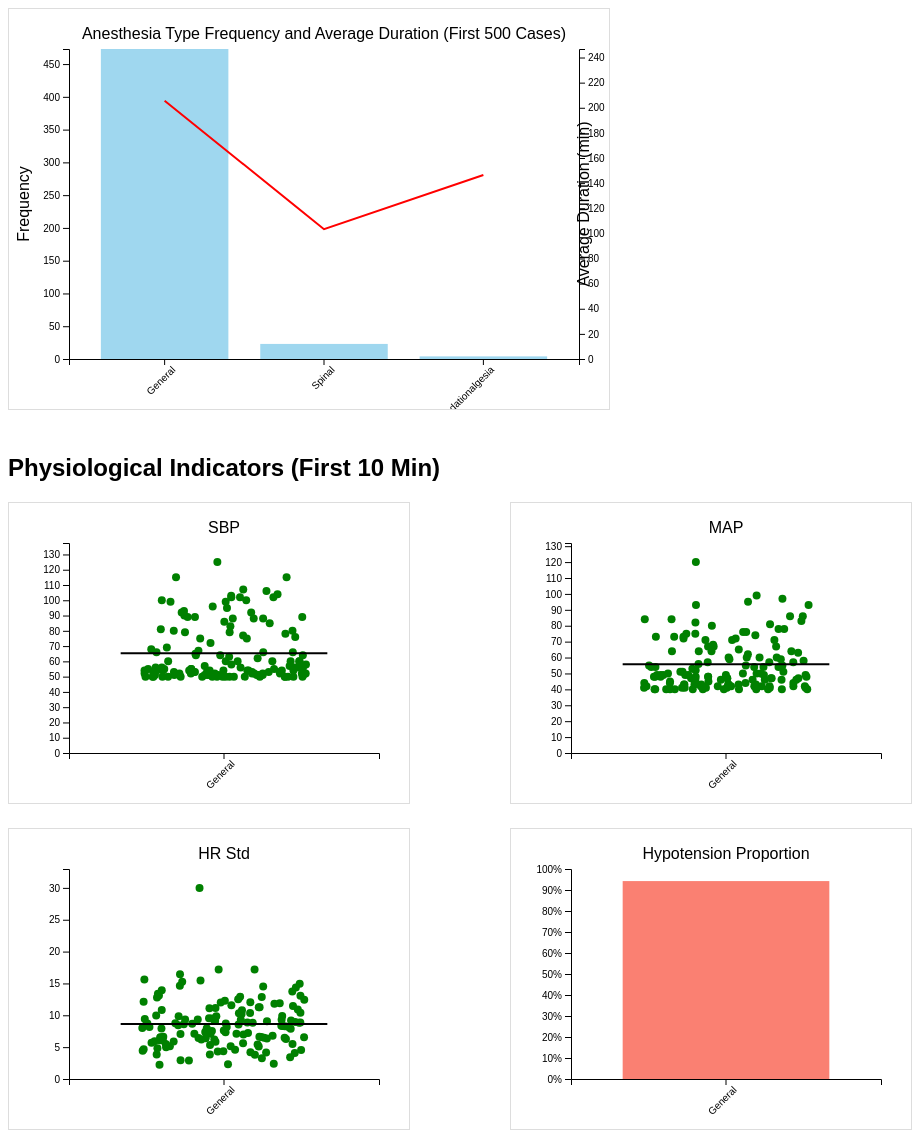
D3 v7 page, settled after 480 driven frames (8 s of simulated time); the page loaded 1 data file(s).


        // Load data
        d3.csv("summary_with_all_stats.csv").then(rawData => {
            // Parse data
            rawData.forEach(d => {
                d.min_sbp = +d.min_sbp;
                d.mean_sbp = +d.mean_sbp;
                d.max_sbp = +d.max_sbp;
                d.min_map = +d.min_map;
                d.mean_map = +d.mean_map;
                d.max_map = +d.max_map;
                d.mean_hr = +d.mean_hr;
                d.max_hr = +d.max_hr;
                d.hr_std = +d.hr_std;
                d.hypotension = +d.hypotension;
                d.ane_duration = +d.ane_duration;
                d.sevoflurane = +d.sevoflurane;
                d.desflurane = +d.desflurane;
                d.propofol_tci = +d.propofol_tci;
                d.remifentanil_tci = +d.remifentanil_tci;
            });

            // Filter for frequency chart (minimal filtering)
            const freqData = rawData.filter(d => d.ane_type && !isNaN(d.ane_duration));

            // Filter for physiological charts (strict filtering)
            const physData = rawData.filter(d => !isNaN(d.min_sbp) && d.min_sbp > 0 &&
                                               !isNaN(d.mean_sbp) && d.mean_sbp > 0 &&
                                               !isNaN(d.max_sbp) && d.max_sbp > 0 &&
                                               !isNaN(d.min_map) && d.min_map > 0 &&
                                               !isNaN(d.mean_map) && d.mean_map > 0 &&
                                               !isNaN(d.max_map) && d.max_map > 0 &&
                                               !isNaN(d.hr_std) && d.hr_std > 0 &&
                                               !isNaN(d.hypotension));

            // Define all possible anesthesia types for frequency chart
            const allAneTypes = ["General", "Spinal", "Sedationalgesia"];

            // Get dynamic anesthesia types for physiological charts
            const physAneTypes = [...new Set(physData.map(d => d.ane_type))];

            // Populate anesthesia type options
            const aneTypeSelect = d3.select("#anetype-select");
            allAneTypes.forEach(type => {
                aneTypeSelect.append("option").text(type).attr("value", type);
            });

            // Function to get selected values
            function getSelectedValues(selectId) {
                return Array.from(document.querySelector(selectId).selectedOptions).map(opt => opt.value);
            }

            // Filter data for frequency chart
            function filterFreqData() {
                const selectedAneTypes = getSelectedValues("#anetype-select");
                const selectedDrugs = getSelectedValues("#drug-select");

                return freqData.filter(d => {
                    const aneTypeMatch = selectedAneTypes.length === 0 || selectedAneTypes.includes(d.ane_type);
                    const drugMatch = selectedDrugs.length === 0 || selectedDrugs.every(drug => d[drug] == 1);
                    return aneTypeMatch && drugMatch;
                });
            }

            // Filter data for physiological charts
            function filterPhysData() {
                const selectedAneTypes = getSelectedValues("#anetype-select");
                const selectedDrugs = getSelectedValues("#drug-select");

                return physData.filter(d => {
                    const aneTypeMatch = selectedAneTypes.length === 0 || selectedAneTypes.includes(d.ane_type);
                    const drugMatch = selectedDrugs.length === 0 || selectedDrugs.every(drug => d[drug] == 1);
                    return aneTypeMatch && drugMatch;
                });
            }

            // Update all charts
            function updateCharts() {
                const filteredFreqData = filterFreqData();
                const filteredPhysData = filterPhysData();
                updateFreqDurationChart(filteredFreqData);
                updateScatterPlot(filteredPhysData, d3.select("#sbp-select").property("value"), "#scatter-sbp", "SBP");
                updateScatterPlot(filteredPhysData, d3.select("#map-select").property("value"), "#scatter-map", "MAP");
                updateScatterPlot(filteredPhysData, "hr_std", "#scatter-hr-std", "HR Std");
                updateBarChart(filteredPhysData);
            }

            // Frequency and Duration Chart
            function updateFreqDurationChart(data) {
                d3.select("#freq-duration").selectAll("*").remove();

                const margin = {top: 40, right: 30, bottom: 50, left: 60};
                const width = 600 - margin.left - margin.right;
                const height = 400 - margin.top - margin.bottom;

                const svg = d3.select("#freq-duration")
                    .append("svg")
                    .attr("width", width + margin.left + margin.right)
                    .attr("height", height + margin.top + margin.bottom)
                    .append("g")
                    .attr("transform", `translate(${margin.left},${margin.top})`);

                const x = d3.scaleBand()
                    .domain(allAneTypes)
                    .range([0, width])
                    .padding(0.2);

                const yFreq = d3.scaleLinear()
                    .domain([0, d3.max(allAneTypes.map(t => data.filter(d => d.ane_type === t).length)) || 1])
                    .range([height, 0]);

                const yDur = d3.scaleLinear()
                    .domain([0, d3.max(allAneTypes.map(t => d3.mean(data.filter(d => d.ane_type === t), d => d.ane_duration)) || 0) * 1.2 || 1])
                    .range([height, 0]);

                svg.append("g")
                    .attr("transform", `translate(0,${height})`)
                    .call(d3.axisBottom(x))
                    .selectAll("text")
                    .attr("transform", "rotate(-45)")
                    .style("text-anchor", "end");

                svg.append("g")
                    .call(d3.axisLeft(yFreq).tickFormat(d3.format(".0f")));

                svg.append("g")
                    .attr("transform", `translate(${width},0)`)
                    .call(d3.axisRight(yDur).tickFormat(d3.format(".0f")));

                // Bars (Frequency)
                allAneTypes.forEach(type => {
                    const freq = data.filter(d => d.ane_type === type).length;
                    svg.append("rect")
                        .attr("x", x(type))
                        .attr("y", yFreq(freq))
                        .attr("width", x.bandwidth())
                        .attr("height", height - yFreq(freq))
                        .attr("fill", "skyblue")
                        .attr("opacity", 0.8);
                });

                // Line (Average Duration)
                const durations = allAneTypes.map(type => d3.mean(data.filter(d => d.ane_type === type), d => d.ane_duration) || 0);
                const line = d3.line()
                    .x((d, i) => x(allAneTypes[i]) + x.bandwidth() / 2)
                    .y((d, i) => yDur(durations[i]));

                svg.append("path")
                    .datum(durations)
                    .attr("fill", "none")
                    .attr("stroke", "red")
                    .attr("stroke-width", 2)
                    .attr("d", line);

                // Labels
                svg.append("text")
                    .attr("x", width / 2)
                    .attr("y", -10)
                    .attr("text-anchor", "middle")
                    .text("Anesthesia Type Frequency and Average Duration (First 500 Cases)");

                svg.append("text")
                    .attr("transform", "rotate(-90)")
                    .attr("y", -margin.left + 20)
                    .attr("x", -height / 2)
                    .attr("text-anchor", "middle")
                    .text("Frequency");

                svg.append("text")
                    .attr("transform", "rotate(-90)")
                    .attr("y", width + margin.right - 20)
                    .attr("x", -height / 2)
                    .attr("text-anchor", "middle")
                    .text("Average Duration (min)");
            }

            // Scatter Plot with Mean Line
            function updateScatterPlot(data, yField, containerId, title) {
                d3.select(containerId).selectAll("*").remove();

                const margin = {top: 40, right: 30, bottom: 50, left: 60};
                const width = 400 - margin.left - margin.right;
                const height = 300 - margin.top - margin.bottom;

                const svg = d3.select(containerId)
                    .append("svg")
                    .attr("width", width + margin.left + margin.right)
                    .attr("height", height + margin.top + margin.bottom)
                    .append("g")
                    .attr("transform", `translate(${margin.left},${margin.top})`);

                // Use dynamic aneTypes based on filtered data
                const currentAneTypes = [...new Set(data.map(d => d.ane_type))];

                const x = d3.scaleBand()
                    .domain(currentAneTypes)
                    .range([0, width])
                    .padding(0.2);

                const yMax = d3.max(data, d => d[yField]) * 1.1 || 200;
                const y = d3.scaleLinear()
                    .domain([0, yMax])
                    .range([height, 0]);

                svg.append("g")
                    .attr("transform", `translate(0,${height})`)
                    .call(d3.axisBottom(x))
                    .selectAll("text")
                    .attr("transform", "rotate(-45)")
                    .style("text-anchor", "end");

                svg.append("g")
                    .call(d3.axisLeft(y));

                const tooltip = d3.select("body").append("div")
                    .attr("class", "tooltip")
                    .style("opacity", 0);

                const drugColors = {
                    sevoflurane: "red",
                    desflurane: "blue",
                    propofol_tci: "green",
                    remifentanil_tci: "purple"
                };

                // Filter valid data points for this yField
                const validData = data.filter(d => !isNaN(d[yField]) && d[yField] > 0);
                validData.forEach(d => {
                    let color = "gray";
                    for (const drug in drugColors) {
                        if (d[drug] == 1) {
                            color = drugColors[drug];
                            break;
                        }
                    }

                    svg.append("circle")
                        .attr("cx", x(d.ane_type) + x.bandwidth() / 2 + (Math.random() - 0.5) * x.bandwidth() * 0.8)
                        .attr("cy", y(d[yField]))
                        .attr("r", 4)
                        .attr("fill", color)
                        .on("mouseover", function(event) {
                            tooltip.transition().duration(200).style("opacity", 0.9);
                            tooltip.html(`Case ID: ${d.caseid}<br>${title}: ${d[yField].toFixed(2)}`)
                                .style("left", (event.pageX + 10) + "px")
                                .style("top", (event.pageY - 28) + "px");
                        })
                        .on("mouseout", function() {
                            tooltip.transition().duration(500).style("opacity", 0);
                        });
                });

                const means = d3.rollup(validData, v => d3.mean(v, d => d[yField]), d => d.ane_type);
                currentAneTypes.forEach(type => {
                    if (means.has(type)) {
                        const meanValue = means.get(type);
                        svg.append("line")
                            .attr("x1", x(type))
                            .attr("x2", x(type) + x.bandwidth())
                            .attr("y1", y(meanValue))
                            .attr("y2", y(meanValue))
                            .attr("stroke", "black")
                            .attr("stroke-width", 2);
                    }
                });

                svg.append("text")
                    .attr("x", width / 2)
                    .attr("y", -10)
                    .attr("text-anchor", "middle")
                    .text(title);
            }

            // Bar Chart for Hypotension
            function updateBarChart(data) {
                d3.select("#bar-hypotension").selectAll("*").remove();

                const margin = {top: 40, right: 30, bottom: 50, left: 60};
                const width = 400 - margin.left - margin.right;
                const height = 300 - margin.top - margin.bottom;

                const svg = d3.select("#bar-hypotension")
                    .append("svg")
                    .attr("width", width + margin.left + margin.right)
                    .attr("height", height + margin.top + margin.bottom)
                    .append("g")
                    .attr("transform", `translate(${margin.left},${margin.top})`);

                // Use dynamic aneTypes based on filtered data
                const currentAneTypes = [...new Set(data.map(d => d.ane_type))];

                const x = d3.scaleBand()
                    .domain(currentAneTypes)
                    .range([0, width])
                    .padding(0.2);

                const y = d3.scaleLinear()
                    .domain([0, 1])
                    .range([height, 0]);

                svg.append("g")
                    .attr("transform", `translate(0,${height})`)
                    .call(d3.axisBottom(x))
                    .selectAll("text")
                    .attr("transform", "rotate(-45)")
                    .style("text-anchor", "end");

                svg.append("g")
                    .call(d3.axisLeft(y).tickFormat(d3.format(".0%")));

                const validData = data.filter(d => !isNaN(d.hypotension));
                const proportions = d3.rollup(validData, v => d3.mean(v, d => d.hypotension), d => d.ane_type);
                currentAneTypes.forEach(type => {
                    const proportion = proportions.get(type) || 0;
                    svg.append("rect")
                        .attr("x", x(type))
                        .attr("y", y(proportion))
                        .attr("width", x.bandwidth())
                        .attr("height", height - y(proportion))
                        .attr("fill", "salmon");
                });

                svg.append("text")
                    .attr("x", width / 2)
                    .attr("y", -10)
                    .attr("text-anchor", "middle")
                    .text("Hypotension Proportion");
            }

            // Initial render
            updateCharts();

            // Event listeners
            d3.select("#anetype-select").on("change", updateCharts);
            d3.select("#drug-select").on("change", updateCharts);
            d3.select("#sbp-select").on("change", updateCharts);
            d3.select("#map-select").on("change", updateCharts);
        });
    

### data: summary_with_all_stats.csv
caseid, ane_type, age, sex, weight, height, bmi, intraop_mdz, intraop_ftn, intraop_rocu, intraop_phe, intraop_epi, intraop_eph, ane_duration, propofol_tci, remifentanil_tci, rocuronium, phenylephrine, epinephrine, ephedrine, sevoflurane, desflurane, min_sbp, mean_sbp
1, General, 77.0, M, 67.5, 160.2, 26.3, 0.0, 100, 70, 0, 0, 10, 190.0, 1, 1, 1, 1, 1, 1, 0, 0, , 
2, General, 54.0, M, 54.8, 167.3, 19.6, 0.0, 0, 100, 0, 0, 20, 266.0, 1, 1, 1, 1, 1, 1, 0, 0, , 
3, General, 62.0, M, 69.7, 169.1, 24.4, 0.0, 0, 50, 0, 0, 0, 80.0, 1, 1, 1, 1, 1, 1, 0, 0, , 
4, General, 74.0, M, 53.0, 160.6, 20.5, 0.0, 100, 100, 0, 0, 50, 350.0, 1, 1, 1, 1, 1, 1, 0, 0, , 
5, General, 66.0, M, 59.7, 171.0, 20.4, 0.0, 0, 160, 900, 0, 10, 390.0, 1, 1, 1, 1, 1, 1, 0, 0, , 
6, General, 78.0, F, 54.6, 150.0, 24.3, 0.0, 100, 40, 0, 0, 5, 80.0, 1, 1, 1, 1, 1, 1, 0, 0, , 
7, General, 52.0, F, 62.3, 167.7, 22.2, 0.0, 0, 120, 0, 0, 0, 239.0, 1, 1, 1, 1, 1, 1, 0, 0, , 
8, General, 81.0, F, 67.25, 156.7, 27.4, 0.0, 0, 70, 0, 0, 0, 108.0, 1, 1, 1, 1, 1, 1, 0, 0, , 
9, General, 32.0, F, 50.9, 157.9, 20.4, 0.0, 0, 50, 0, 0, 0, 83.0, 1, 1, 1, 1, 1, 1, 0, 0, , 
10, General, 72.0, M, 62.75, 162.5, 23.8, 0.0, 0, 110, 500, 0, 20, 380.0, 1, 1, 1, 1, 1, 1, 0, 0, , 
11, General, 56.0, M, 81.45, 175.4, 26.5, 0.0, 50, 50, 0, 0, 0, 89, 1, 1, 1, 1, 1, 1, 0, 0, , 
12, General, 46.0, F, 81.4, 169.2, 28.4, 0.0, 100, 70, 0, 0, 20, 528.0, 1, 1, 1, 1, 1, 1, 0, 0, 50.0, 73.5
13, General, 67.0, F, 64.9, 153.0, 27.7, 0.0, 0, 95, 0, 0, 0, 190.0, 1, 1, 1, 1, 1, 1, 0, 0, , 
14, General, 23.0, M, 80.0, 177.9, 25.3, 0.0, 0, 50, 30, 0, 5, 75.0, 1, 1, 1, 1, 1, 1, 0, 0, , 
15, Spinal, 56.0, F, 48.3, 158.0, 19.3, 0.0, 0, 0, 0, 0, 0, 69.0, 1, 1, 1, 1, 1, 1, 0, 0, , 
16, General, 57.0, M, 68.9, 162.3, 26.2, 0.0, 0, 110, 0, 0, 25, 245.0, 1, 1, 1, 1, 1, 1, 0, 0, 62.0, 78.54
17, General, 85.0, M, 53.0, 164.2, 19.7, 0.0, 0, 80, 550, 0, 25, 342.0, 1, 1, 1, 1, 1, 1, 0, 0, 60.0, 119.9
18, General, 77.0, F, 56.9, 155.0, 23.7, 0.0, 0, 30, 0, 0, 10, 80.0, 1, 1, 1, 1, 1, 1, 0, 0, , 
19, General, 74.0, M, 66.2, 171.3, 22.6, 0.0, 0, 130, 0, 0, 25, 465.0, 1, 1, 1, 1, 1, 1, 0, 0, 58.0, 103.8
20, General, 75.0, M, 61.3, 173.6, 20.3, 0.0, 0, 180, 250, 0, 5, 450.0, 1, 1, 1, 1, 1, 1, 0, 0, 150.0, 150.0
21, General, 69.0, F, 61.6, 155.1, 25.6, 0.0, 100, 100, 0, 0, 10, 217.0, 1, 1, 1, 1, 1, 1, 0, 0, , 
22, General, 53.0, F, 54.6, 162.0, 20.8, 0.0, 0, 40, 0, 0, 5, 245.0, 1, 1, 1, 1, 1, 1, 0, 0, 52.0, 103.1
23, General, 69.0, F, 47.8, 139.4, 24.6, 0.0, 50, 60, 0, 0, 0, 90.0, 1, 1, 1, 1, 1, 1, 0, 0, , 
24, General, 57.0, M, 65.0, 161.8, 24.8, 0.0, 0, 80, 40, 0, 10, 129.0, 1, 1, 1, 1, 1, 1, 0, 0, 55.0, 105.5
25, General, 66.0, M, 80.2, 169.7, 27.8, 0.0, 0, 100, 90, 0, 20, 265.0, 1, 1, 1, 1, 1, 1, 0, 0, 81.0, 118.3
26, General, 64.0, M, 62.6, 169.7, 21.7, 0.0, 0, 120, 0, 0, 0, 180.0, 1, 1, 1, 1, 1, 1, 0, 0, , 
27, General, 50.0, F, 43.35, 143.2, 21.1, 0.0, 0, 20, 0, 0, 5, 322.0, 1, 1, 1, 1, 1, 1, 0, 0, , 
28, General, 67.0, F, 49.9, 148.9, 22.5, 0.0, 0, 170, 400, 0, 0, 457.0, 1, 1, 1, 1, 1, 1, 0, 0, 50.0, 113.4
29, General, 53.0, F, 57.4, 156.1, 23.6, 0.0, 0, 130, 0, 0, 0, 375.0, 1, 1, 1, 1, 1, 1, 0, 0, , 
30, General, 59.0, F, 57.6, 166.4, 20.8, 0.0, 0, 90, 0, 0, 5, 184.0, 1, 1, 1, 1, 1, 1, 0, 0, , 
31, General, 58.0, M, 53.8, 162.8, 20.3, 0.0, 0, 100, 50, 0, 5, 202.0, 1, 1, 1, 1, 1, 1, 0, 0, 55.0, 87.25
32, General, 74.0, M, 71.9, 169.4, 25.1, 0.0, 100, 50, 0, 0, 5, 65.0, 1, 1, 1, 1, 1, 1, 0, 0, , 
33, General, 47.0, M, 88.0, 171.8, 29.8, 0.0, 100, 70, 0, 0, 0, 115.0, 1, 1, 1, 1, 1, 1, 0, 0, , 
34, General, 69.0, F, 66.6, 150.5, 29.4, 0.0, 0, 100, 0, 0, 5, 412.0, 1, 1, 1, 1, 1, 1, 0, 0, 51.0, 155.4
35, General, 58.0, F, 50.4, 155.2, 20.9, 0.0, 0, 50, 0, 0, 0, 83.0, 1, 1, 1, 1, 1, 1, 0, 0, , 
36, General, 38.0, F, 50.2, 155.6, 20.7, 0.0, 0, 50, 0, 0, 0, 82.0, 1, 1, 1, 1, 1, 1, 0, 0, , 
37, General, 56.0, M, 82.75, 180.5, 25.4, 0.0, 0, 70, 0, 0, 0, 202.0, 1, 1, 1, 1, 1, 1, 0, 0, , 
38, General, 66.0, M, 72.3, 170.1, 25.0, 0.0, 0, 110, 0, 0, 10, 211.0, 1, 1, 1, 1, 1, 1, 0, 0, 50.0, 63.71
39, Spinal, 68.0, M, 64.7, 162.5, 24.5, 0.0, 0, 0, 0, 0, 5, 58.0, 1, 1, 1, 1, 1, 1, 0, 0, , 
40, General, 41.0, F, 83.2, 160.1, 32.5, 0.0, 0, 50, 0, 0, 10, 120.0, 1, 1, 1, 1, 1, 1, 0, 0, , 
41, General, 45.0, M, 78.7, 175.0, 25.7, 0.0, 0, 60, 0, 0, 20, 224.0, 1, 1, 1, 1, 1, 1, 0, 0, 102.0, 119
42, General, 72.0, M, 72.5, 166.7, 26.1, 0.0, 0, 110, 0, 0, 20, 256.0, 1, 1, 1, 1, 1, 1, 0, 0, , 
43, General, 64.0, M, 52.9, 172.4, 17.8, 0.0, 0, 90, 0, 0, 0, 250.0, 1, 1, 1, 1, 1, 1, 0, 0, 53.0, 127.5
44, General, 56.0, M, 59.9, 175.8, 19.4, 0.0, 0, 140, 0, 0, 10, 262.0, 1, 1, 1, 1, 1, 1, 0, 0, 52.0, 114.2
45, General, 78.0, F, 50.0, 147.9, 22.9, 0.0, 0, 60, 0, 0, 5, 112.0, 1, 1, 1, 1, 1, 1, 0, 0, , 
46, General, 75.0, F, 53.75, 150.7, 23.7, 0.0, 0, 100, 0, 0, 0, 180.0, 1, 1, 1, 1, 1, 1, 0, 0, , 
47, General, 73.0, M, 48.7, 167.1, 17.4, 0.0, 0, 60, 0, 0, 5, 122, 1, 1, 1, 1, 1, 1, 0, 0, , 
48, General, 58.0, F, 56.2, 160.3, 21.9, 0.0, 0, 80, 0, 0, 0, 222.0, 1, 1, 1, 1, 1, 1, 0, 0, , 
49, General, 68.0, M, 67.5, 165.8, 24.6, 0.0, 0, 100, 0, 0, 10, 196.0, 1, 1, 1, 1, 1, 1, 0, 0, , 
50, General, 47.0, F, 51.6, 158.1, 20.6, 0.0, 0, 100, 0, 0, 5, 303.0, 1, 1, 1, 1, 1, 1, 0, 0, 103.0, 111.7
51, General, 36.0, F, 55.3, 165.5, 20.2, 0.0, 0, 60, 0, 0, 0, 137.0, 1, 1, 1, 1, 1, 1, 0, 0, , 
52, General, 44.0, M, 67.3, 173.5, 22.4, 0.0, 0, 120, 0, 0, 0, 285.0, 1, 1, 1, 1, 1, 1, 0, 0, 52.0, 98.08
53, General, 71.0, M, 66.1, 167.7, 23.5, 0.0, 0, 50, 0, 0, 10, 240.0, 1, 1, 1, 1, 1, 1, 0, 0, , 
54, General, 64.0, M, 71.9, 165.0, 26.4, 0.0, 0, 90, 0, 0, 10, 271.0, 1, 1, 1, 1, 1, 1, 0, 0, , 
55, General, 18.0, M, 59.2, 175.1, 19.3, 0.0, 0, 50, 0, 0, 20, 387.0, 1, 1, 1, 1, 1, 1, 0, 0, 55.0, 76.45
56, General, 23.0, F, 50.3, 157.9, 20.2, 0.0, 0, 80, 0, 0, 10, 496.0, 1, 1, 1, 1, 1, 1, 0, 0, 79.0, 97.77
57, General, 67.0, M, 69.7, 169.4, 24.3, 0.0, 0, 75, 0, 0, 5, 197.0, 1, 1, 1, 1, 1, 1, 0, 0, , 
58, General, 42.0, F, 57.8, 169.7, 20.1, 0.0, 100, 60, 0, 0, 20, 250.0, 1, 1, 1, 1, 1, 1, 0, 0, 51.0, 166.7
… [head cut at 6 KiB]